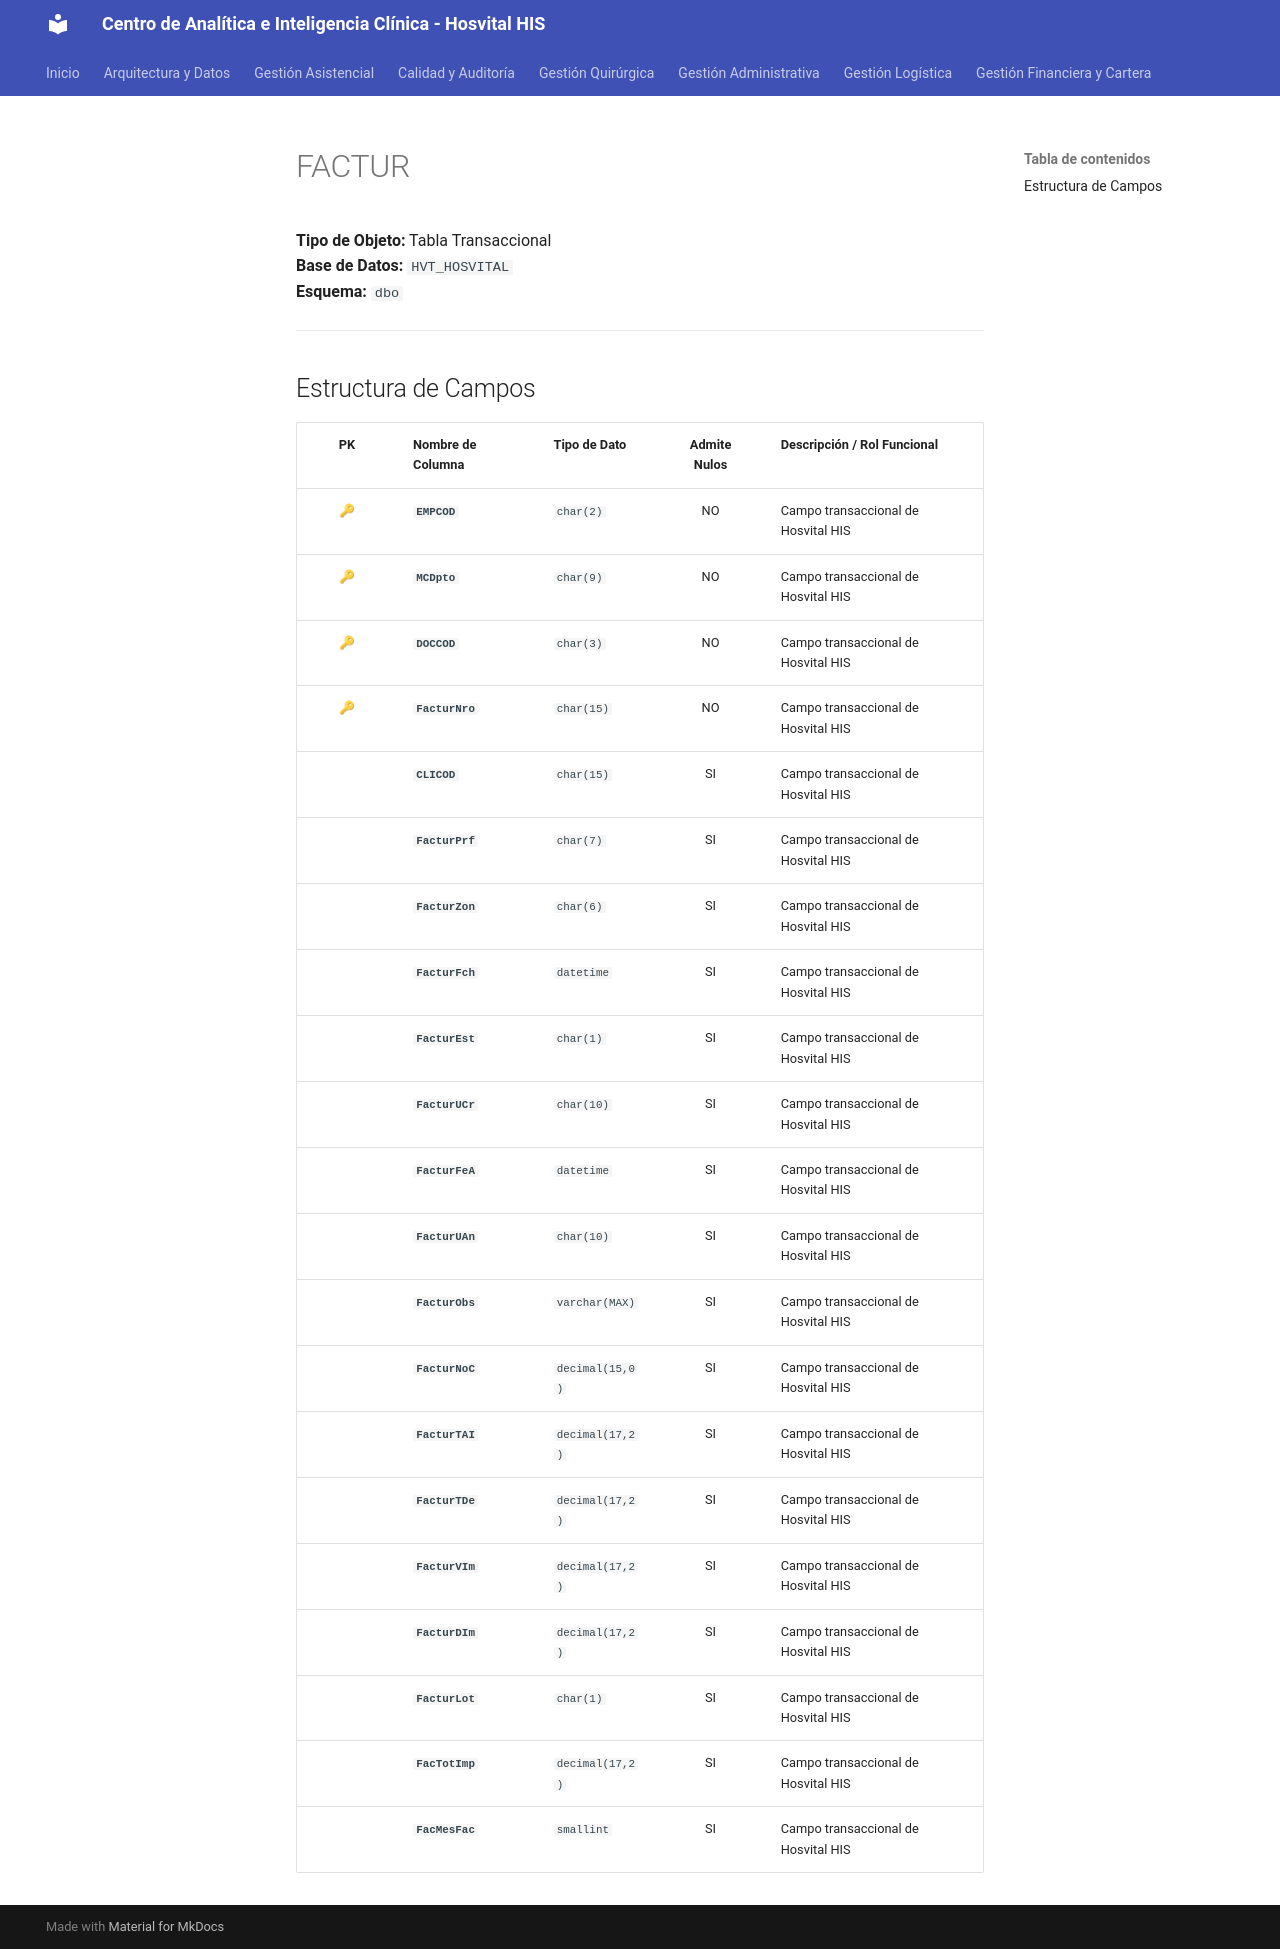

repository: SoporteSaludtech/superset-docs · page: diccionario-general/FACTUR/index.html · generator: mkdocs

# FACTUR

**Tipo de Objeto:** Tabla Transaccional  
**Base de Datos:** `HVT_HOSVITAL`  
**Esquema:** `dbo`

---

## Estructura de Campos

| PK | Nombre de Columna | Tipo de Dato | Admite Nulos | Descripción / Rol Funcional |
| :-: | :--- | :--- | :-: | :--- |
| 🔑 | **`EMPCOD`** | `char(2)` | NO | Campo transaccional de Hosvital HIS |
| 🔑 | **`MCDpto`** | `char(9)` | NO | Campo transaccional de Hosvital HIS |
| 🔑 | **`DOCCOD`** | `char(3)` | NO | Campo transaccional de Hosvital HIS |
| 🔑 | **`FacturNro`** | `char(15)` | NO | Campo transaccional de Hosvital HIS |
|  | **`CLICOD`** | `char(15)` | SI | Campo transaccional de Hosvital HIS |
|  | **`FacturPrf`** | `char(7)` | SI | Campo transaccional de Hosvital HIS |
|  | **`FacturZon`** | `char(6)` | SI | Campo transaccional de Hosvital HIS |
|  | **`FacturFch`** | `datetime` | SI | Campo transaccional de Hosvital HIS |
|  | **`FacturEst`** | `char(1)` | SI | Campo transaccional de Hosvital HIS |
|  | **`FacturUCr`** | `char(10)` | SI | Campo transaccional de Hosvital HIS |
|  | **`FacturFeA`** | `datetime` | SI | Campo transaccional de Hosvital HIS |
|  | **`FacturUAn`** | `char(10)` | SI | Campo transaccional de Hosvital HIS |
|  | **`FacturObs`** | `varchar(MAX)` | SI | Campo transaccional de Hosvital HIS |
|  | **`FacturNoC`** | `decimal(15,0)` | SI | Campo transaccional de Hosvital HIS |
|  | **`FacturTAI`** | `decimal(17,2)` | SI | Campo transaccional de Hosvital HIS |
|  | **`FacturTDe`** | `decimal(17,2)` | SI | Campo transaccional de Hosvital HIS |
|  | **`FacturVIm`** | `decimal(17,2)` | SI | Campo transaccional de Hosvital HIS |
|  | **`FacturDIm`** | `decimal(17,2)` | SI | Campo transaccional de Hosvital HIS |
|  | **`FacturLot`** | `char(1)` | SI | Campo transaccional de Hosvital HIS |
|  | **`FacTotImp`** | `decimal(17,2)` | SI | Campo transaccional de Hosvital HIS |
|  | **`FacMesFac`** | `smallint` | SI | Campo transaccional de Hosvital HIS |
